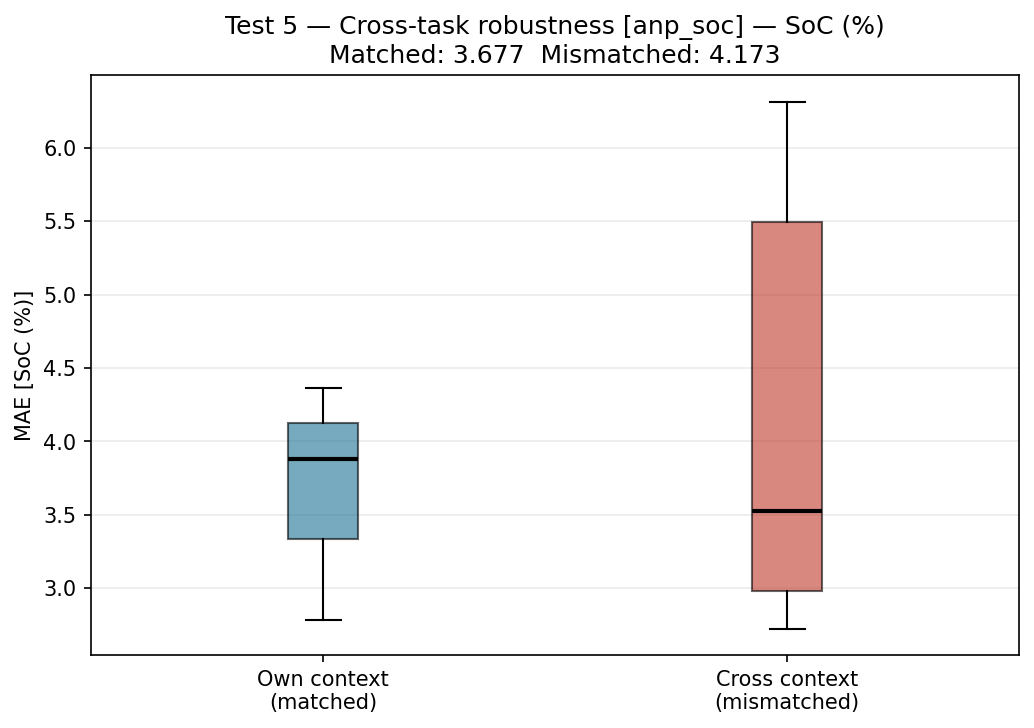

Source data for this figure (header and first rows):
pred_task, ctx_task, matched, target, mae
test_01, test_01, True, SoC (%), 2.782
test_01, test_02, False, SoC (%), 2.816
test_01, test_03, False, SoC (%), 2.724
test_02, test_01, False, SoC (%), 3.474
test_02, test_02, True, SoC (%), 3.883
test_02, test_03, False, SoC (%), 3.574
test_03, test_01, False, SoC (%), 6.314
test_03, test_02, False, SoC (%), 6.138
test_03, test_03, True, SoC (%), 4.367
